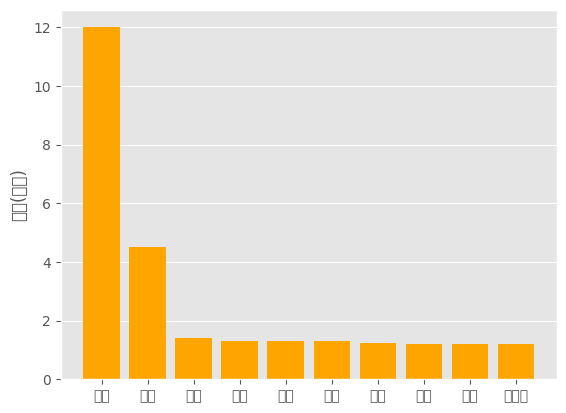

Python code for this plot:
import matplotlib.pyplot as plt
# from matplotlib.ticker import mticker
# from matplotlib.font_manager import _rebuild

# _rebuild() #reload一下
plt.rcParams['font.sans-serif'] = ['Arial Unicode MS'] #用来正常显示中文标签
plt.style.use('ggplot')
data = [12, 4.5, 1.4, 1.3, 1.3, 1.3, 1.25, 1.2, 1.2, 1.2]
labels = [u'明星', u'游戏', u'生活', u'学习', u'科技', u'音乐', u'时尚', u'电竞', u'电影', u'电视剧']

# plt.xlabel('示例x轴')
plt.ylabel('单位(千万)')
plt.grid(axis='x')
plt.bar(range(len(data)), data, tick_label=labels, color='orange')
plt.show()
